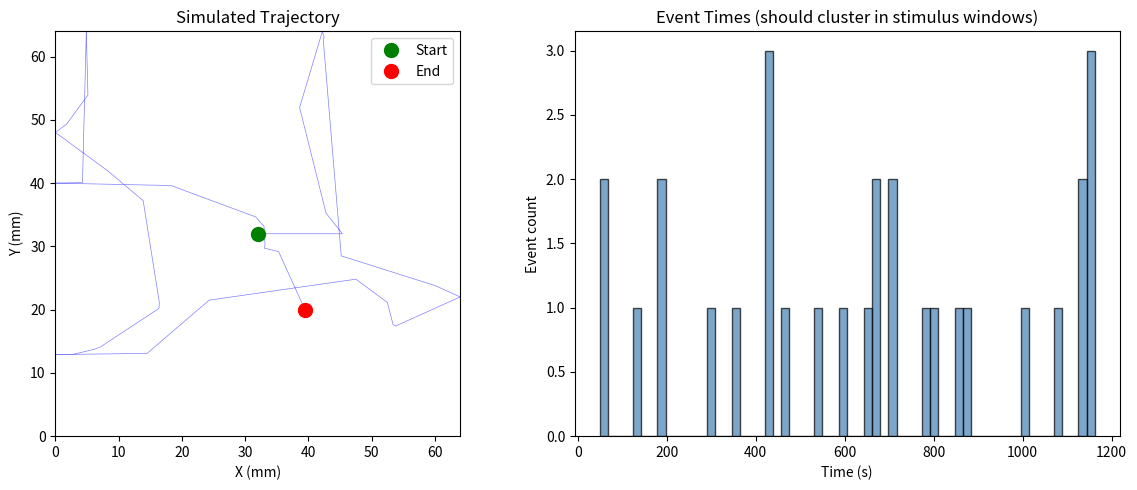

Source code (Python):
#!/usr/bin/env python3
"""
Event Generator for Larval Behavior Simulation

Implements event generation algorithms for simulating reorientation events:
1. Inversion-based sampling (recommended for low-rate events)
2. Thinning algorithm (fallback for highly time-varying rates)

Based on MiroThinker specification (2025-12-10):
- Low event frequency (λ ≈ 0.01-0.1 events/s) makes thinning inefficient
- Inversion-based sampling via cumulative hazard is more efficient
- Direct draw from fitted hazard by integrating λ(t)

References:
- Lewis & Shedler (1979) - Thinning for inhomogeneous Poisson
- Kelton, Law & Kelton (2024) - Simulation Modeling & Analysis
"""

import numpy as np
from typing import Callable, List, Tuple, Optional, Dict
from dataclasses import dataclass


@dataclass
class SimulatedEvent:
    """Container for a simulated behavioral event."""
    time: float
    event_type: str  # 'reorientation', 'reversal', 'head_swing'
    heading_change: float  # reo_dtheta (radians)
    n_head_swings: int  # numHS
    duration: float  # event duration (seconds)


# =============================================================================
# INVERSION-BASED EVENT GENERATOR (Recommended)
# =============================================================================

class InversionEventGenerator:
    """
    Generate events by inverting the cumulative hazard function.
    
    More efficient than thinning for low-rate events (MiroThinker recommendation).
    
    Algorithm:
    1. Build dense vector of λ(t) at fine time steps
    2. Compute cumulative hazard H(t) = ∫₀ᵗ λ(s) ds
    3. Draw uniform U ~ [0,1] and solve H(τ) = -log(1-U) for event time τ
    4. Use binary search to find τ
    """
    
    def __init__(
        self,
        hazard_func: Callable[[np.ndarray], np.ndarray],
        t_start: float = 0.0,
        t_end: float = 1200.0,  # 20-minute experiment
        dt: float = 0.05  # 50ms resolution
    ):
        """
        Initialize generator with hazard function.
        
        Parameters
        ----------
        hazard_func : callable
            Function that takes time array and returns hazard rates λ(t)
        t_start : float
            Simulation start time (seconds)
        t_end : float
            Simulation end time (seconds)
        dt : float
            Time resolution for hazard computation (seconds)
        """
        self.hazard_func = hazard_func
        self.t_start = t_start
        self.t_end = t_end
        self.dt = dt
        
        # Precompute hazard and cumulative hazard on grid
        self._precompute_hazard()
    
    def _precompute_hazard(self):
        """Precompute hazard and cumulative hazard on time grid."""
        # Dense time grid
        self.t_grid = np.arange(self.t_start, self.t_end + self.dt, self.dt)
        n_points = len(self.t_grid)
        
        # Compute hazard at each point
        self.lambda_grid = self.hazard_func(self.t_grid)
        
        # Ensure non-negative
        self.lambda_grid = np.maximum(self.lambda_grid, 0)
        
        # Compute cumulative hazard using trapezoidal integration
        # H(t) = ∫₀ᵗ λ(s) ds
        self.H_grid = np.zeros(n_points)
        self.H_grid[1:] = np.cumsum(
            0.5 * (self.lambda_grid[:-1] + self.lambda_grid[1:]) * self.dt
        )
    
    def sample_next_event_time(self, current_time: float, rng: np.random.Generator = None) -> Optional[float]:
        """
        Sample the next event time given current time.
        
        Uses inversion method: solve H(τ) - H(t₀) = -log(1-U) for τ.
        
        Parameters
        ----------
        current_time : float
            Current simulation time
        rng : np.random.Generator
            Random number generator (uses numpy default if None)
        
        Returns
        -------
        event_time : float or None
            Next event time, or None if no event before t_end
        """
        if rng is None:
            rng = np.random.default_rng()
        
        # Get cumulative hazard at current time
        if current_time >= self.t_end:
            return None
        
        # Find H(current_time) by interpolation
        idx = np.searchsorted(self.t_grid, current_time)
        if idx == 0:
            H_current = 0.0
        elif idx >= len(self.t_grid):
            return None
        else:
            # Linear interpolation
            t0, t1 = self.t_grid[idx-1], self.t_grid[idx]
            H0, H1 = self.H_grid[idx-1], self.H_grid[idx]
            frac = (current_time - t0) / (t1 - t0)
            H_current = H0 + frac * (H1 - H0)
        
        # Draw target cumulative hazard: H_target = H_current - log(1-U)
        U = rng.uniform()
        H_target = H_current - np.log(1 - U)
        
        # Check if event occurs before end
        if H_target > self.H_grid[-1]:
            return None
        
        # Binary search for event time
        idx = np.searchsorted(self.H_grid, H_target)
        if idx >= len(self.t_grid):
            return None
        
        # Linear interpolation for precise time
        if idx > 0:
            H0, H1 = self.H_grid[idx-1], self.H_grid[idx]
            t0, t1 = self.t_grid[idx-1], self.t_grid[idx]
            if H1 > H0:
                frac = (H_target - H0) / (H1 - H0)
                event_time = t0 + frac * (t1 - t0)
            else:
                event_time = t0
        else:
            event_time = self.t_grid[0]
        
        return event_time if event_time <= self.t_end else None
    
    def generate_events(self, rng: np.random.Generator = None) -> List[float]:
        """
        Generate all event times for the simulation period.
        
        Parameters
        ----------
        rng : np.random.Generator
            Random number generator
        
        Returns
        -------
        event_times : list
            List of event times (sorted)
        """
        if rng is None:
            rng = np.random.default_rng()
        
        events = []
        current_time = self.t_start
        
        while current_time < self.t_end:
            next_time = self.sample_next_event_time(current_time, rng)
            if next_time is None:
                break
            events.append(next_time)
            current_time = next_time
        
        return events


# =============================================================================
# THINNING ALGORITHM (Fallback)
# =============================================================================

class ThinningEventGenerator:
    """
    Generate events using Lewis-Shedler thinning algorithm.
    
    Less efficient for low-rate events but handles highly time-varying rates.
    
    Algorithm:
    1. Find λ_max = max(λ(t)) over simulation period
    2. Generate candidate events from homogeneous Poisson(λ_max)
    3. Accept each candidate with probability λ(t)/λ_max
    """
    
    def __init__(
        self,
        hazard_func: Callable[[np.ndarray], np.ndarray],
        t_start: float = 0.0,
        t_end: float = 1200.0,
        lambda_max: Optional[float] = None
    ):
        """
        Initialize thinning generator.
        
        Parameters
        ----------
        hazard_func : callable
            Function that takes time and returns hazard rate
        t_start : float
            Simulation start time
        t_end : float
            Simulation end time
        lambda_max : float, optional
            Upper bound on hazard rate. If None, estimated from grid.
        """
        self.hazard_func = hazard_func
        self.t_start = t_start
        self.t_end = t_end
        
        # Estimate lambda_max if not provided
        if lambda_max is None:
            t_test = np.linspace(t_start, t_end, 10000)
            self.lambda_max = np.max(self.hazard_func(t_test)) * 1.1  # 10% buffer
        else:
            self.lambda_max = lambda_max
    
    def generate_events(self, rng: np.random.Generator = None) -> List[float]:
        """
        Generate events using thinning.
        
        Parameters
        ----------
        rng : np.random.Generator
            Random number generator
        
        Returns
        -------
        event_times : list
            List of accepted event times
        """
        if rng is None:
            rng = np.random.default_rng()
        
        events = []
        current_time = self.t_start
        
        while current_time < self.t_end:
            # Generate candidate from homogeneous Poisson
            wait = rng.exponential(1.0 / self.lambda_max)
            candidate_time = current_time + wait
            
            if candidate_time >= self.t_end:
                break
            
            # Accept/reject
            lambda_t = self.hazard_func(np.array([candidate_time]))[0]
            accept_prob = lambda_t / self.lambda_max
            
            if rng.uniform() < accept_prob:
                events.append(candidate_time)
            
            current_time = candidate_time
        
        return events


# =============================================================================
# EVENT ATTRIBUTE SAMPLERS
# =============================================================================

def sample_heading_change(rng: np.random.Generator, n: int = 1) -> np.ndarray:
    """
    Sample heading changes (reo_dtheta) from empirical distribution.
    
    Based on typical larval reorientation angle distribution:
    - Approximately Gaussian with mean ~0 and std ~60 degrees
    - Wrapped to [-π, π]
    
    Parameters
    ----------
    rng : np.random.Generator
        Random number generator
    n : int
        Number of samples
    
    Returns
    -------
    dtheta : ndarray
        Heading changes in radians
    """
    # Empirical parameters (from MAGAT data)
    mean_dtheta = 0.0  # Unbiased left/right
    std_dtheta = np.deg2rad(60)  # ~60 degree standard deviation
    
    dtheta = rng.normal(mean_dtheta, std_dtheta, n)
    
    # Wrap to [-π, π]
    dtheta = np.mod(dtheta + np.pi, 2 * np.pi) - np.pi
    
    return dtheta


def sample_num_head_swings(rng: np.random.Generator, n: int = 1) -> np.ndarray:
    """
    Sample number of head swings per reorientation.
    
    Based on empirical distribution (MiroThinker spec):
    - Most reorientations have 0-5 head swings
    - Modal value is 1-2
    
    Parameters
    ----------
    rng : np.random.Generator
        Random number generator
    n : int
        Number of samples
    
    Returns
    -------
    num_hs : ndarray
        Number of head swings (integers)
    """
    # Empirical probabilities for numHS = 0, 1, 2, 3, 4, 5+
    probs = np.array([0.15, 0.35, 0.25, 0.15, 0.07, 0.03])
    probs = probs / probs.sum()  # Normalize
    
    num_hs = rng.choice(len(probs), size=n, p=probs)
    return num_hs


def sample_run_speed(rng: np.random.Generator, n: int = 1) -> np.ndarray:
    """
    Sample forward run speeds from empirical distribution.
    
    Based on MAGAT data:
    - Log-normal distribution
    - Mean ~0.024 cm/s (0.24 mm/s)
    - Only positive values (forward movement)
    
    Parameters
    ----------
    rng : np.random.Generator
        Random number generator
    n : int
        Number of samples
    
    Returns
    -------
    speed : ndarray
        Forward speeds in cm/s
    """
    # Log-normal parameters (fit to empirical data)
    mu_log = np.log(0.024)  # Log of mean speed
    sigma_log = 0.5  # Standard deviation in log space
    
    speed = rng.lognormal(mu_log, sigma_log, n)
    
    # Clip to reasonable range
    speed = np.clip(speed, 0.001, 0.5)  # 0.01 to 5 mm/s
    
    return speed


# =============================================================================
# FULL SIMULATION
# =============================================================================

def simulate_larva_trajectory(
    hazard_func: Callable[[np.ndarray], np.ndarray],
    t_end: float = 1200.0,
    dt: float = 0.1,
    initial_pos: Tuple[float, float] = (32.0, 32.0),  # Center of 64mm arena
    initial_heading: float = 0.0,
    arena_size: float = 64.0,  # mm
    seed: Optional[int] = None,
    use_inversion: bool = True
) -> Dict:
    """
    Simulate a complete larva trajectory.
    
    Parameters
    ----------
    hazard_func : callable
        Hazard function for reorientation events
    t_end : float
        Simulation duration (seconds)
    dt : float
        Time step for trajectory integration
    initial_pos : tuple
        Starting (x, y) position in mm
    initial_heading : float
        Starting heading in radians
    arena_size : float
        Arena size (mm) for boundary reflection
    seed : int, optional
        Random seed
    use_inversion : bool
        Use inversion-based generator (recommended)
    
    Returns
    -------
    trajectory : dict
        - time: time points
        - x, y: positions
        - heading: headings
        - speed: speeds
        - events: list of SimulatedEvent
    """
    rng = np.random.default_rng(seed)
    
    # Generate event times
    if use_inversion:
        generator = InversionEventGenerator(hazard_func, t_start=0.0, t_end=t_end)
    else:
        generator = ThinningEventGenerator(hazard_func, t_start=0.0, t_end=t_end)
    
    event_times = generator.generate_events(rng)
    
    # Generate event attributes
    n_events = len(event_times)
    heading_changes = sample_heading_change(rng, n_events)
    num_head_swings = sample_num_head_swings(rng, n_events)
    
    # Create event objects
    events = []
    for i, t in enumerate(event_times):
        events.append(SimulatedEvent(
            time=t,
            event_type='reorientation',
            heading_change=heading_changes[i],
            n_head_swings=int(num_head_swings[i]),
            duration=0.5 + rng.exponential(0.5)  # 0.5-2s typical duration
        ))
    
    # Integrate trajectory
    n_steps = int(t_end / dt) + 1
    time = np.linspace(0, t_end, n_steps)
    x = np.zeros(n_steps)
    y = np.zeros(n_steps)
    heading = np.zeros(n_steps)
    speed = np.zeros(n_steps)
    
    x[0], y[0] = initial_pos
    heading[0] = initial_heading
    
    event_idx = 0
    
    for i in range(1, n_steps):
        t = time[i]
        
        # Check for events
        while event_idx < n_events and events[event_idx].time <= t:
            # Apply heading change
            heading[i-1] += events[event_idx].heading_change
            event_idx += 1
        
        # Sample speed for this step
        current_speed = sample_run_speed(rng, 1)[0]
        speed[i] = current_speed
        
        # Update position
        heading[i] = heading[i-1]
        dx = current_speed * np.cos(heading[i]) * dt * 10  # Convert cm/s to mm
        dy = current_speed * np.sin(heading[i]) * dt * 10
        
        x[i] = x[i-1] + dx
        y[i] = y[i-1] + dy
        
        # Boundary reflection
        if x[i] < 0:
            x[i] = -x[i]
            heading[i] = np.pi - heading[i]
        elif x[i] > arena_size:
            x[i] = 2 * arena_size - x[i]
            heading[i] = np.pi - heading[i]
        
        if y[i] < 0:
            y[i] = -y[i]
            heading[i] = -heading[i]
        elif y[i] > arena_size:
            y[i] = 2 * arena_size - y[i]
            heading[i] = -heading[i]
        
        # Wrap heading
        heading[i] = np.mod(heading[i] + np.pi, 2 * np.pi) - np.pi
    
    return {
        'time': time,
        'x': x,
        'y': y,
        'heading': heading,
        'speed': speed,
        'events': events,
        'n_events': n_events
    }


# =============================================================================
# EXAMPLE USAGE
# =============================================================================

if __name__ == '__main__':
    import matplotlib.pyplot as plt
    
    # Example hazard function (constant + stimulus response)
    def example_hazard(t):
        """Example hazard: baseline + stimulus-locked increase."""
        baseline = 0.02  # 0.02 events/s baseline
        
        # Simulate 30s on / 30s off stimulus cycle
        cycle_period = 60.0
        phase = (t % cycle_period) / cycle_period
        
        # Increase rate during first 10s of each cycle (stimulus on)
        stimulus_effect = np.where(phase < 10/60, 0.05, 0.0)
        
        return baseline + stimulus_effect
    
    # Generate events
    print("Generating events with inversion method...")
    generator = InversionEventGenerator(example_hazard, t_start=0, t_end=1200, dt=0.05)
    events = generator.generate_events(np.random.default_rng(42))
    print(f"  Generated {len(events)} events")
    print(f"  Rate: {len(events) / 20:.2f} events/min")
    
    # Simulate full trajectory
    print("\nSimulating full trajectory...")
    trajectory = simulate_larva_trajectory(
        example_hazard,
        t_end=1200,
        dt=0.1,
        seed=42
    )
    print(f"  {trajectory['n_events']} reorientations")
    print(f"  Final position: ({trajectory['x'][-1]:.1f}, {trajectory['y'][-1]:.1f}) mm")
    
    # Plot
    fig, axes = plt.subplots(1, 2, figsize=(12, 5))
    
    # Trajectory
    ax = axes[0]
    ax.plot(trajectory['x'], trajectory['y'], 'b-', alpha=0.5, linewidth=0.5)
    ax.plot(trajectory['x'][0], trajectory['y'][0], 'go', markersize=10, label='Start')
    ax.plot(trajectory['x'][-1], trajectory['y'][-1], 'ro', markersize=10, label='End')
    ax.set_xlim(0, 64)
    ax.set_ylim(0, 64)
    ax.set_xlabel('X (mm)')
    ax.set_ylabel('Y (mm)')
    ax.set_title('Simulated Trajectory')
    ax.legend()
    ax.set_aspect('equal')
    
    # Event rate histogram
    ax = axes[1]
    event_times = [e.time for e in trajectory['events']]
    ax.hist(event_times, bins=60, color='steelblue', edgecolor='black', alpha=0.7)
    ax.set_xlabel('Time (s)')
    ax.set_ylabel('Event count')
    ax.set_title('Event Times (should cluster in stimulus windows)')
    
    plt.tight_layout()
    plt.savefig('simulated_trajectory.png', dpi=150)
    print("\nSaved plot to simulated_trajectory.png")
